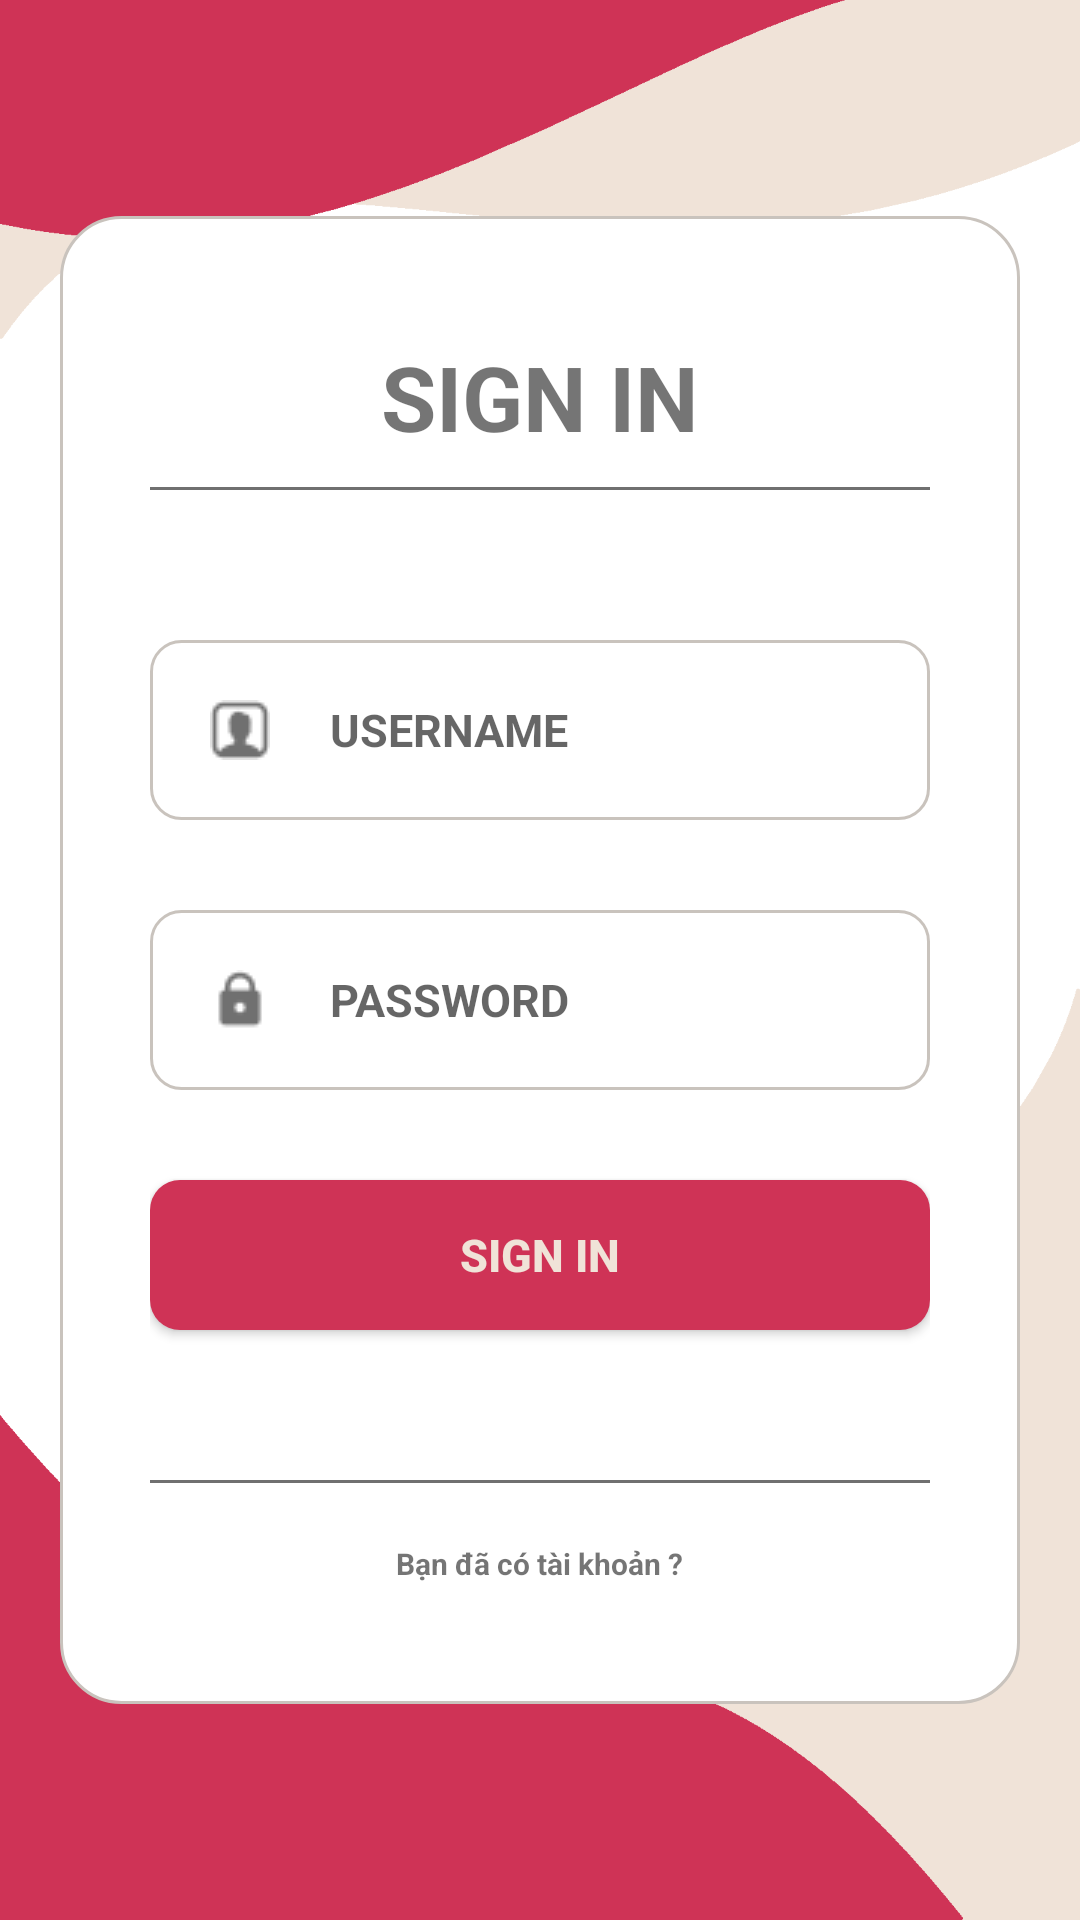

Android layout source for this screen:
<!-- AndroidManifest.xml: application theme Theme.PS17284_ChauTanDat_ASM_DUAN -->
<!-- res/layout/activity_signin.xml -->
<?xml version="1.0" encoding="utf-8"?>
<RelativeLayout xmlns:android="http://schemas.android.com/apk/res/android"
    xmlns:app="http://schemas.android.com/apk/res-auto"
    xmlns:tools="http://schemas.android.com/tools"
    android:layout_width="match_parent"
    android:layout_height="match_parent"
    tools:context=".Activity.LoginActivity"
    android:background="@drawable/background_login"
    android:padding="20dp">

    <RelativeLayout
        android:layout_width="match_parent"
        android:layout_height="wrap_content"
        android:background="@drawable/custom_rlt_login"
        android:layout_centerVertical="true"
        android:padding="30dp">


        <TextView
            android:id="@+id/tvLogin"
            android:layout_width="wrap_content"
            android:layout_height="wrap_content"
            android:layout_centerHorizontal="true"
            android:layout_marginTop="10dp"
            android:text="SIGN IN"
            android:textSize="30dp"
            android:textStyle="bold" />

        <View
            android:id="@+id/view"
            android:layout_width="match_parent"
            android:layout_height="1dp"
            android:layout_below="@+id/tvLogin"
            android:background="#707070"
            android:layout_marginTop="10dp"/>

        <EditText
            android:id="@+id/edtUsernames"
            android:layout_width="match_parent"
            android:layout_height="60dp"
            android:layout_below="@+id/view"
            android:layout_marginTop="50dp"
            android:background="@drawable/custom_edittext_login"
            android:drawableLeft="@drawable/username"
            android:drawablePadding="20dp"
            android:hint="USERNAME"
            android:paddingLeft="20dp"
            android:textSize="15dp"
            android:textStyle="bold">

        </EditText>

        <EditText
            android:id="@+id/edtPasswords"
            android:layout_width="match_parent"
            android:layout_height="60dp"
            android:layout_below="@+id/edtUsernames"
            android:layout_marginTop="30dp"
            android:background="@drawable/custom_edittext_login"
            android:drawableLeft="@drawable/lock"
            android:drawablePadding="20dp"
            android:hint="PASSWORD"
            android:paddingLeft="20dp"
            android:textSize="15dp"
            android:textStyle="bold"
            android:inputType="textPassword"></EditText>

        <Button
            android:id="@+id/btnSignin"
            android:layout_width="match_parent"
            android:layout_height="50dp"
            android:layout_below="@+id/edtPasswords"
            android:layout_marginTop="30dp"
            android:background="@drawable/custom_btn_login"
            android:text="Sign in"
            android:textColor="#F0E3D8"
            android:textSize="15dp"
            android:textStyle="bold">

        </Button>

        <View
            android:id="@+id/view1"
            android:layout_width="match_parent"
            android:layout_height="1dp"
            android:layout_below="@+id/btnSignin"
            android:background="#707070"
            android:layout_marginTop="50dp"/>

        <TextView
            android:id="@+id/login"
            android:layout_width="wrap_content"
            android:layout_height="wrap_content"
            android:layout_below="@+id/view1"
            android:layout_centerHorizontal="true"
            android:layout_marginTop="20dp"
            android:layout_marginBottom="10dp"
            android:text="Bạn đã có tài khoản ?"
            android:textSize="10dp"
            android:textStyle="bold"></TextView>



    </RelativeLayout>


</RelativeLayout>
<!-- resources referenced by this layout -->
<resources>
  <!-- drawable background_login: png bitmap (drawable, 30099 bytes) -->
  <!-- drawable custom_btn_login (drawable) -->
  <?xml version="1.0" encoding="utf-8"?>
  <shape xmlns:android="http://schemas.android.com/apk/res/android">
      <solid android:color="#CF3356"></solid>
      <corners android:radius="10dp"></corners>
  </shape>
  <!-- drawable custom_edittext_login (drawable) -->
  <?xml version="1.0" encoding="utf-8"?>
  <shape xmlns:android="http://schemas.android.com/apk/res/android">
  
  <solid android:color="@color/white"></solid>
      <corners android:radius="10dp"></corners>
      <stroke android:color="#C9C3BD" android:width="1dp"></stroke>
  
  </shape>
  <!-- drawable custom_rlt_login (drawable) -->
  <?xml version="1.0" encoding="utf-8"?>
  <shape xmlns:android="http://schemas.android.com/apk/res/android">
  
      <solid android:color="@color/white"></solid>
      <corners android:radius="20dp"></corners>
      <stroke android:color="#C9C3BD" android:width="1dp"></stroke>
  
  </shape>
  <!-- drawable lock: png bitmap (drawable, 481 bytes) -->
  <!-- drawable username: png bitmap (drawable, 599 bytes) -->
  <style name="Theme.PS17284_ChauTanDat_ASM_DUAN" parent="Theme.MaterialComponents.DayNight.NoActionBar">
          
          <item name="colorPrimary">#CF3356</item>
          <item name="colorPrimaryVariant">@color/purple_700</item>
          <item name="colorOnPrimary">@color/white</item>
          
          <item name="colorSecondary">@color/teal_200</item>
          <item name="colorSecondaryVariant">@color/teal_700</item>
          <item name="colorOnSecondary">@color/black</item>
          
          <item name="android:statusBarColor" tools:targetApi="l">?attr/colorPrimaryVariant</item>
          
      </style>
  <!-- not gathered from this repository: default colours our renderer supplied (Android Studio template values) -->
  <color name="purple_700">#FF3700B3</color>
  <color name="teal_200">#FF03DAC5</color>
  <color name="teal_700">#FF018786</color>
  <color name="black">#FF000000</color>
  <color name="white">#FFFFFFFF</color>
</resources>
